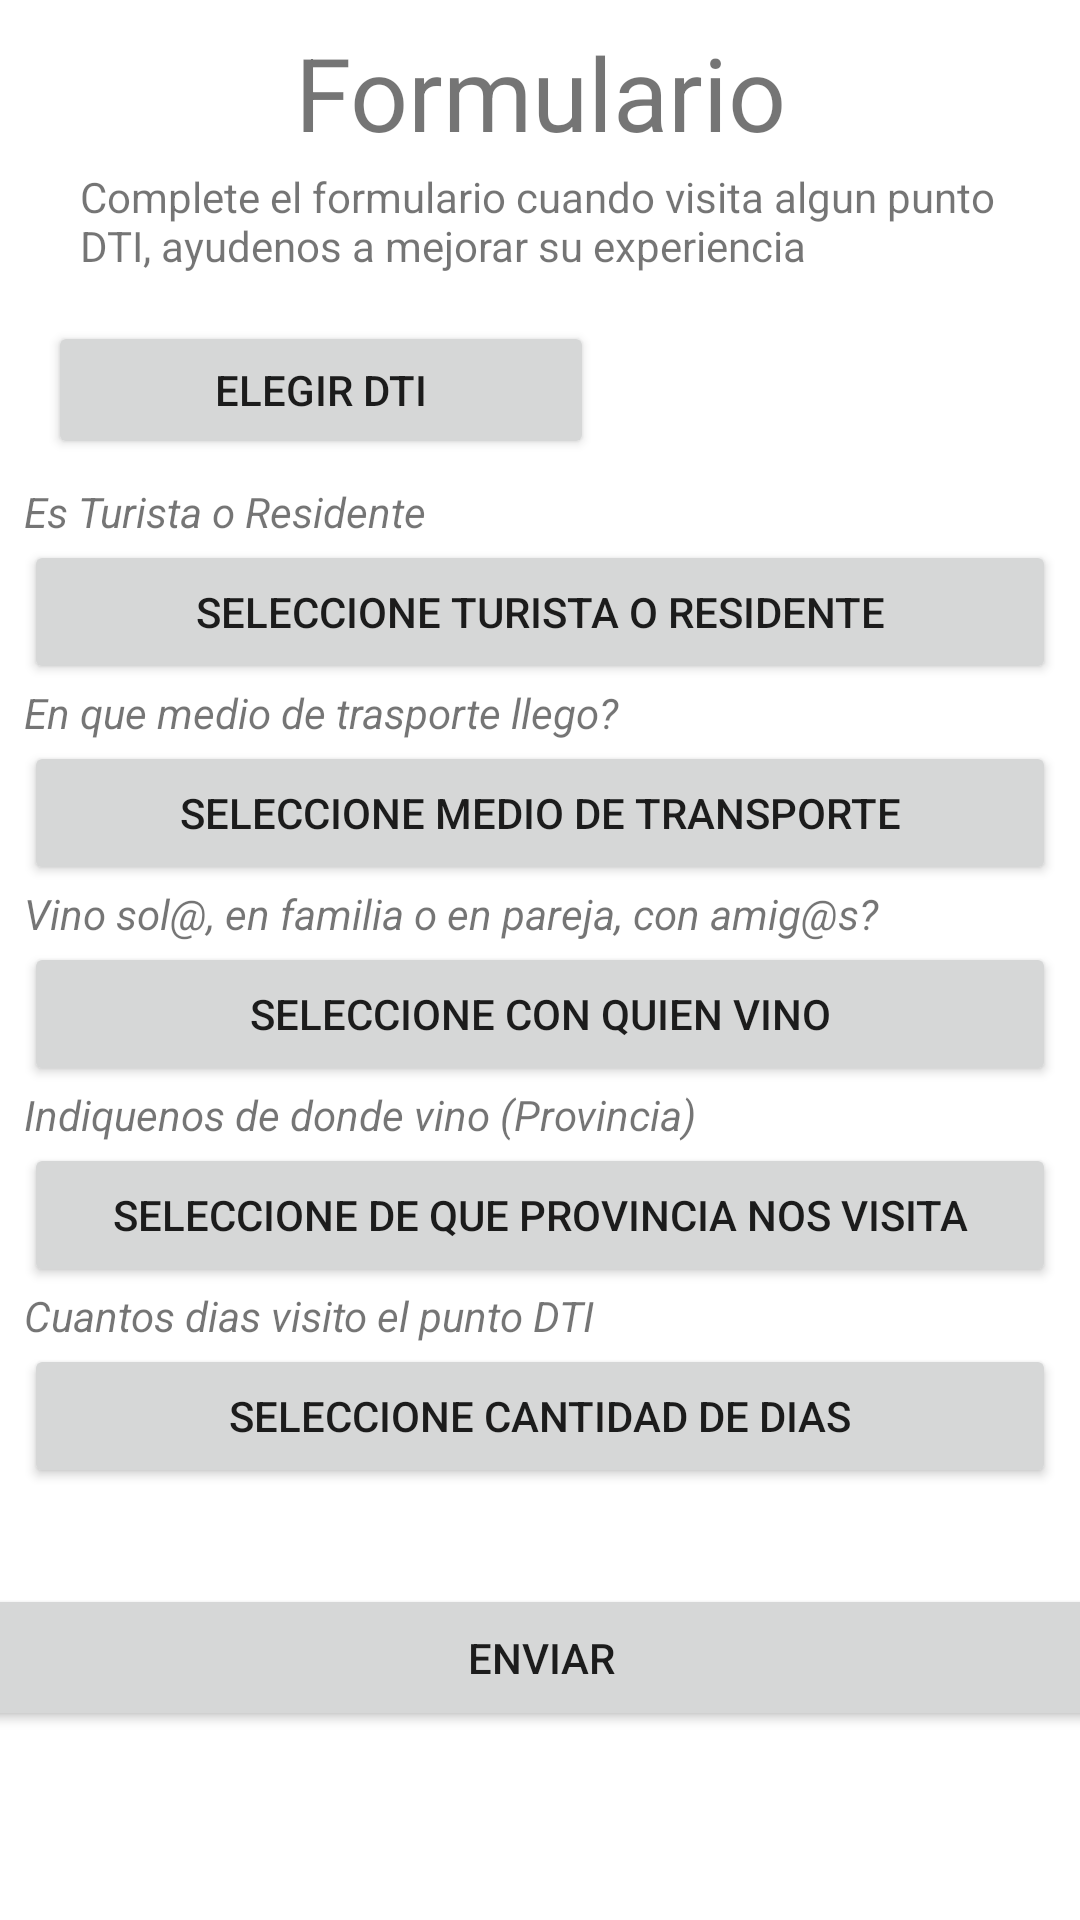

Here is an Android app screen rendered from its layout file. Give the layout XML and the strings, colors and styles it references.
<!-- AndroidManifest.xml: application theme Theme.ProyectoFinal -->
<!-- res/layout/fragment_formulario.xml -->
<?xml version="1.0" encoding="utf-8"?>
<androidx.constraintlayout.widget.ConstraintLayout xmlns:android="http://schemas.android.com/apk/res/android"
    xmlns:app="http://schemas.android.com/apk/res-auto"
    xmlns:tools="http://schemas.android.com/tools"
    android:layout_width="match_parent"
    android:layout_height="match_parent"
    tools:context=".fragments.FormularioFragment" >

    <TextView
        android:id="@+id/textView21"
        android:layout_width="match_parent"
        android:layout_height="wrap_content"
        android:layout_marginStart="8dp"
        android:layout_marginTop="8dp"
        android:layout_marginEnd="8dp"
        android:fontFamily="sans-serif"
        android:text="Es Turista o Residente"
        android:textStyle="italic"
        app:layout_constraintEnd_toEndOf="parent"
        app:layout_constraintStart_toStartOf="parent"
        app:layout_constraintTop_toBottomOf="@+id/dti_popup_button" />

    <TextView
        android:id="@+id/textView22"
        android:layout_width="match_parent"
        android:layout_height="wrap_content"
        android:layout_marginStart="8dp"
        android:layout_marginEnd="8dp"
        android:fontFamily="sans-serif"
        android:text="En que medio de trasporte llego?"
        android:textStyle="italic"
        app:layout_constraintEnd_toEndOf="parent"
        app:layout_constraintHorizontal_bias="1.0"
        app:layout_constraintStart_toStartOf="parent"
        app:layout_constraintTop_toBottomOf="@+id/popCondicion" />

    <TextView
        android:id="@+id/textView24"
        android:layout_width="match_parent"
        android:layout_height="wrap_content"
        android:layout_marginStart="8dp"
        android:layout_marginEnd="8dp"
        android:fontFamily="sans-serif"
        android:text="Indiquenos de donde vino (Provincia)"
        android:textStyle="italic"
        app:layout_constraintEnd_toEndOf="parent"
        app:layout_constraintHorizontal_bias="1.0"
        app:layout_constraintStart_toStartOf="parent"
        app:layout_constraintTop_toBottomOf="@+id/popFamilia" />

    <Button
        android:id="@+id/popTransporte"
        android:layout_width="0dp"
        android:layout_height="wrap_content"
        android:layout_marginStart="8dp"
        android:layout_marginEnd="8dp"
        android:text="Seleccione Medio de Transporte"
        app:cornerRadius="8dp"
        app:layout_constraintEnd_toEndOf="parent"
        app:layout_constraintHorizontal_bias="0.0"
        app:layout_constraintStart_toStartOf="parent"
        app:layout_constraintTop_toBottomOf="@+id/textView22" />

    <Button
        android:id="@+id/popCondicion"
        android:layout_width="0dp"
        android:layout_height="wrap_content"
        android:layout_marginStart="8dp"
        android:layout_marginEnd="8dp"
        android:text="Seleccione Turista o Residente"
        app:cornerRadius="8dp"
        app:layout_constraintEnd_toEndOf="parent"
        app:layout_constraintHorizontal_bias="1.0"
        app:layout_constraintStart_toStartOf="parent"
        app:layout_constraintTop_toBottomOf="@+id/textView21" />

    <Button
        android:id="@+id/popProvincia"
        android:layout_width="0dp"
        android:layout_height="wrap_content"
        android:layout_marginStart="8dp"
        android:layout_marginEnd="8dp"
        android:text="Seleccione de que provincia nos visita"
        app:cornerRadius="8dp"
        app:layout_constraintEnd_toEndOf="parent"
        app:layout_constraintHorizontal_bias="1.0"
        app:layout_constraintStart_toStartOf="parent"
        app:layout_constraintTop_toBottomOf="@+id/textView24" />

    <Button
        android:id="@+id/btnGuardar"
        android:layout_width="394dp"
        android:layout_height="49dp"
        android:layout_marginStart="8dp"
        android:layout_marginTop="32dp"
        android:layout_marginEnd="8dp"
        android:layout_weight="1"
        android:text="Enviar"
        app:cornerRadius="8dp"
        app:layout_constraintEnd_toEndOf="parent"
        app:layout_constraintStart_toStartOf="parent"
        app:layout_constraintTop_toBottomOf="@+id/popDias" />

    <Button
        android:id="@+id/popFamilia"
        android:layout_width="0dp"
        android:layout_height="wrap_content"
        android:layout_marginStart="8dp"
        android:layout_marginEnd="8dp"
        android:text="Seleccione con quien vino"
        app:cornerRadius="8dp"
        app:layout_constraintEnd_toEndOf="parent"
        app:layout_constraintHorizontal_bias="1.0"
        app:layout_constraintStart_toStartOf="parent"
        app:layout_constraintTop_toBottomOf="@+id/textView23" />

    <TextView
        android:id="@+id/textView23"
        android:layout_width="match_parent"
        android:layout_height="wrap_content"
        android:layout_marginStart="8dp"
        android:layout_marginEnd="8dp"
        android:fontFamily="sans-serif"
        android:text="Vino sol@, en familia o en pareja, con amig@s?"
        android:textStyle="italic"
        app:layout_constraintEnd_toEndOf="parent"
        app:layout_constraintHorizontal_bias="1.0"
        app:layout_constraintStart_toStartOf="parent"
        app:layout_constraintTop_toBottomOf="@+id/popTransporte" />

    <TextView
        android:id="@+id/textView25"
        android:layout_width="match_parent"
        android:layout_height="wrap_content"
        android:layout_marginStart="8dp"
        android:layout_marginEnd="8dp"
        android:fontFamily="sans-serif"
        android:text="Cuantos dias visito el punto DTI"
        android:textStyle="italic"
        app:layout_constraintEnd_toEndOf="parent"
        app:layout_constraintHorizontal_bias="0.0"
        app:layout_constraintStart_toStartOf="parent"
        app:layout_constraintTop_toBottomOf="@+id/popProvincia" />

    <TextView
        android:id="@+id/profileTile"
        android:layout_width="307dp"
        android:layout_height="40dp"
        android:layout_marginTop="8dp"
        android:text="Formulario"
        android:textAlignment="center"
        android:textSize="34sp"
        app:layout_constraintEnd_toEndOf="parent"
        app:layout_constraintStart_toStartOf="parent"
        app:layout_constraintTop_toTopOf="parent" />

    <TextView
        android:id="@+id/textView20"
        android:layout_width="307dp"
        android:layout_height="43dp"
        android:layout_marginTop="8dp"
        android:text="@string/formulario_text"
        app:layout_constraintEnd_toEndOf="parent"
        app:layout_constraintStart_toStartOf="parent"
        app:layout_constraintTop_toBottomOf="@+id/profileTile" />

    <Button
        android:id="@+id/dti_popup_button"
        android:layout_width="182dp"
        android:layout_height="46dp"
        android:layout_marginStart="16dp"
        android:layout_marginTop="8dp"
        android:text="Elegir DTI"
        app:cornerRadius="8dp"
        app:layout_constraintStart_toStartOf="parent"
        app:layout_constraintTop_toBottomOf="@+id/textView20" />

    <TextView
        android:id="@+id/dtiForm"
        android:layout_width="122dp"
        android:layout_height="36dp"
        android:layout_marginStart="36dp"
        android:textSize="18sp"
        app:layout_constraintBottom_toBottomOf="@+id/dti_popup_button"
        app:layout_constraintStart_toEndOf="@+id/dti_popup_button"
        app:layout_constraintTop_toTopOf="@+id/dti_popup_button" />

    <Button
        android:id="@+id/popDias"
        android:layout_width="0dp"
        android:layout_height="wrap_content"
        android:layout_marginStart="8dp"
        android:layout_marginEnd="8dp"
        android:text="Seleccione cantidad de dias"
        app:cornerRadius="8dp"
        app:layout_constraintEnd_toEndOf="parent"
        app:layout_constraintHorizontal_bias="1.0"
        app:layout_constraintStart_toStartOf="parent"
        app:layout_constraintTop_toBottomOf="@+id/textView25" />

</androidx.constraintlayout.widget.ConstraintLayout>
<!-- resources referenced by this layout -->
<resources>
  <string name="formulario_text"> Complete el formulario cuando visita algun punto DTI,
      ayudenos a mejorar su experiencia</string>
  <style name="Theme.ProyectoFinal" parent="Theme.MaterialComponents.DayNight.DarkActionBar">
          
          <item name="colorPrimary">@color/purple_500</item>
          <item name="colorPrimaryVariant">@color/purple_700</item>
          <item name="colorOnPrimary">@color/white</item>
          
          <item name="colorSecondary">@color/teal_200</item>
          <item name="colorSecondaryVariant">@color/teal_700</item>
          <item name="colorOnSecondary">@color/black</item>
          
          <item name="android:statusBarColor" tools:targetApi="l">?attr/colorPrimaryVariant</item>
          
      </style>
  <!-- not gathered from this repository: default colours our renderer supplied (Android Studio template values) -->
  <color name="purple_500">#FF6200EE</color>
  <color name="purple_700">#FF3700B3</color>
  <color name="teal_200">#FF03DAC5</color>
  <color name="teal_700">#FF018786</color>
  <color name="black">#FF000000</color>
  <color name="white">#FFFFFFFF</color>
</resources>
